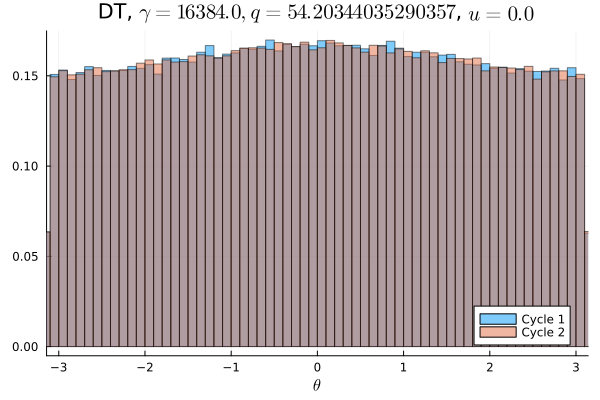

Values plotted in this chart, from the file beside it:
Cycle 1, Cycle 2
0.009553, 0.009609
0.009369, 0.009294
0.009847, 0.00945
0.0094, 0.009741
0.009206, 0.009391
0.009472, 0.009528
0.009644, 0.009472
0.009706, 0.009713
0.009728, 0.009584
0.009309, 0.009794
0.009478, 0.009534
0.009803, 0.009541
0.009719, 0.009662
0.009325, 0.009525
0.009725, 0.009647
0.009906, 0.009741
0.009694, 0.009722
0.009556, 0.009834
0.009713, 0.009822
0.009616, 0.01005
0.009606, 0.009741
0.009731, 0.009791
0.01025, 0.01017
0.009984, 0.009825
0.01012, 0.009906
0.009878, 0.01006
0.01004, 0.009866
0.009906, 0.01037
0.01028, 0.0102
0.01027, 0.01004
0.01056, 0.01019
0.009903, 0.01001
0.01036, 0.009816
0.01015, 0.01038
0.0102, 0.01003
0.0103, 0.01051
0.0103, 0.01038
0.01034, 0.01062
0.01043, 0.01022
0.01055, 0.01027
0.01047, 0.01034
0.01068, 0.01055
0.01023, 0.01024
0.0104, 0.01084
0.01061, 0.01066
0.01043, 0.01021
0.01033, 0.01057
0.01055, 0.0108
0.01044, 0.01033
0.01058, 0.01028
0.01064, 0.0103
0.01053, 0.01055
0.01065, 0.01058
0.01045, 0.01069
0.01056, 0.01055
0.01055, 0.01053
0.01048, 0.01029
0.0104, 0.01043
0.01025, 0.01032
0.01045, 0.01036
... 40 more rows
